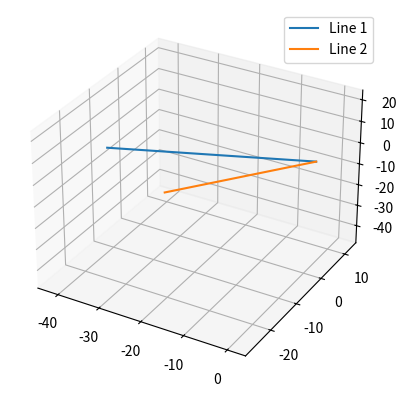

The script that saved this image:
import numpy as np
import matplotlib.pyplot as plt
from mpl_toolkits.mplot3d import Axes3D

def draw_lines(p1, d1, p2, d2):
    fig = plt.figure()
    ax = fig.add_subplot(111, projection='3d')
    t = np.linspace(0, 10, 100)
    x1 = p1[0] + t * d1[0]
    y1 = p1[1] + t * d1[1]
    z1 = p1[2] + t * d1[2]
    x2 = p2[0] + t * d2[0]
    y2 = p2[1] + t * d2[1]
    z2 = p2[2] + t * d2[2]
    ax.plot(x1, y1, z1, label='Line 1')
    ax.plot(x2, y2, z2, label='Line 2')
    ax.legend()
    plt.show()
p1 = [1, 2, 3]
d1 = [-3, -20/7, 2]
p2 = [1, 2, 3]
d2 = [-30/7, 1, -5]
draw_lines(p1, d1, p2, d2)
